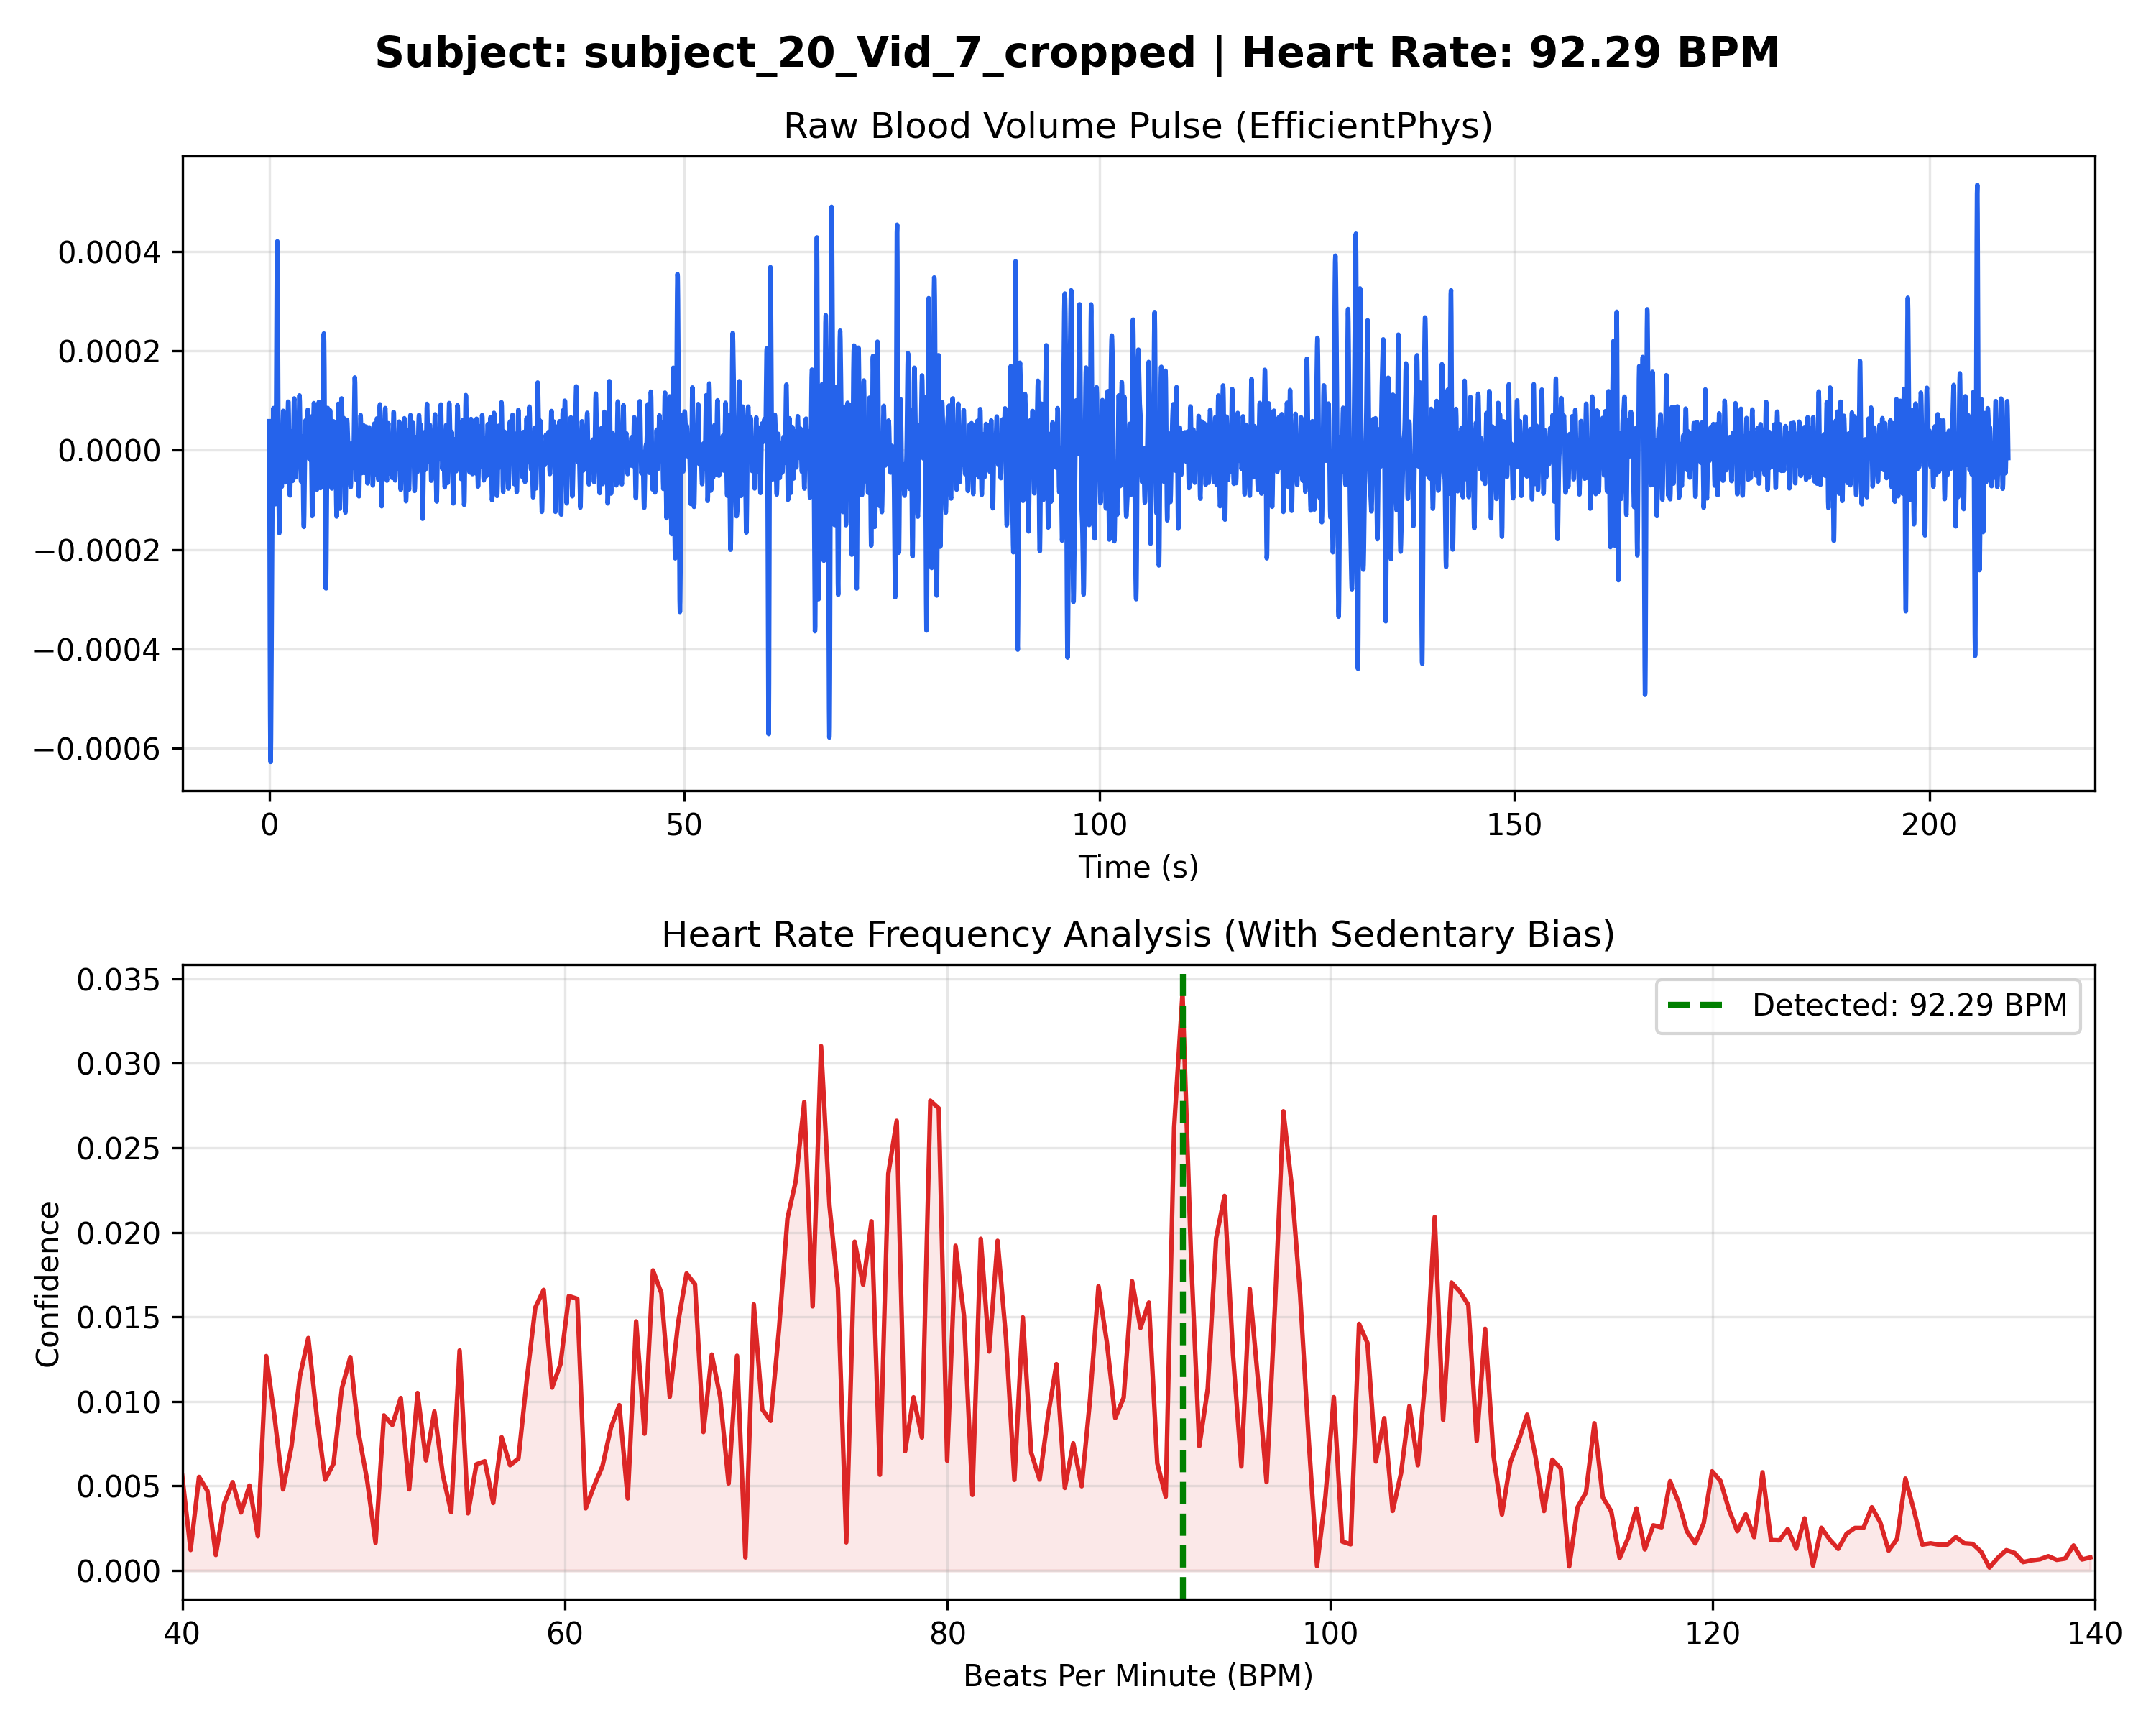

The file beside this chart, header and first rows:
Time_Sec, Amplitude
0.000000, 0.000059
0.03333, -0.000179
0.06667, -0.000385
0.1, -0.000535
0.1333, -0.000616
0.1667, -0.000628
0.2, -0.000584
0.2333, -0.000501
0.2667, -0.000398
0.3, -0.000291
0.3333, -0.000190
0.3667, -0.000099
0.4, -0.000022
0.4333, 0.000036
0.4667, 0.000072
0.5, 0.000085
0.5333, 0.000076
0.5667, 0.000050
0.6, 0.000012
0.6333, -0.000033
0.6667, -0.000076
0.7, -0.000106
0.7333, -0.000109
0.7667, -0.000072
0.8, 0.000007
0.8333, 0.000122
0.8667, 0.000248
0.9, 0.000357
0.9333, 0.000420
0.9667, 0.000421
1, 0.000360
1.033, 0.000251
1.067, 0.000121
1.1, -0.000005
1.133, -0.000102
1.167, -0.000156
1.2, -0.000167
1.233, -0.000142
1.267, -0.000099
1.3, -0.000056
1.333, -0.000028
1.367, -0.000021
1.4, -0.000033
1.433, -0.000054
1.467, -0.000071
1.5, -0.000073
1.533, -0.000056
1.567, -0.000022
1.6, 0.000021
1.633, 0.000058
1.667, 0.000080
1.7, 0.000078
1.733, 0.000056
1.767, 0.000021
1.8, -0.000015
1.833, -0.000044
1.867, -0.000061
1.9, -0.000065
1.933, -0.000061
1.967, -0.000054
... 6,226 more rows
